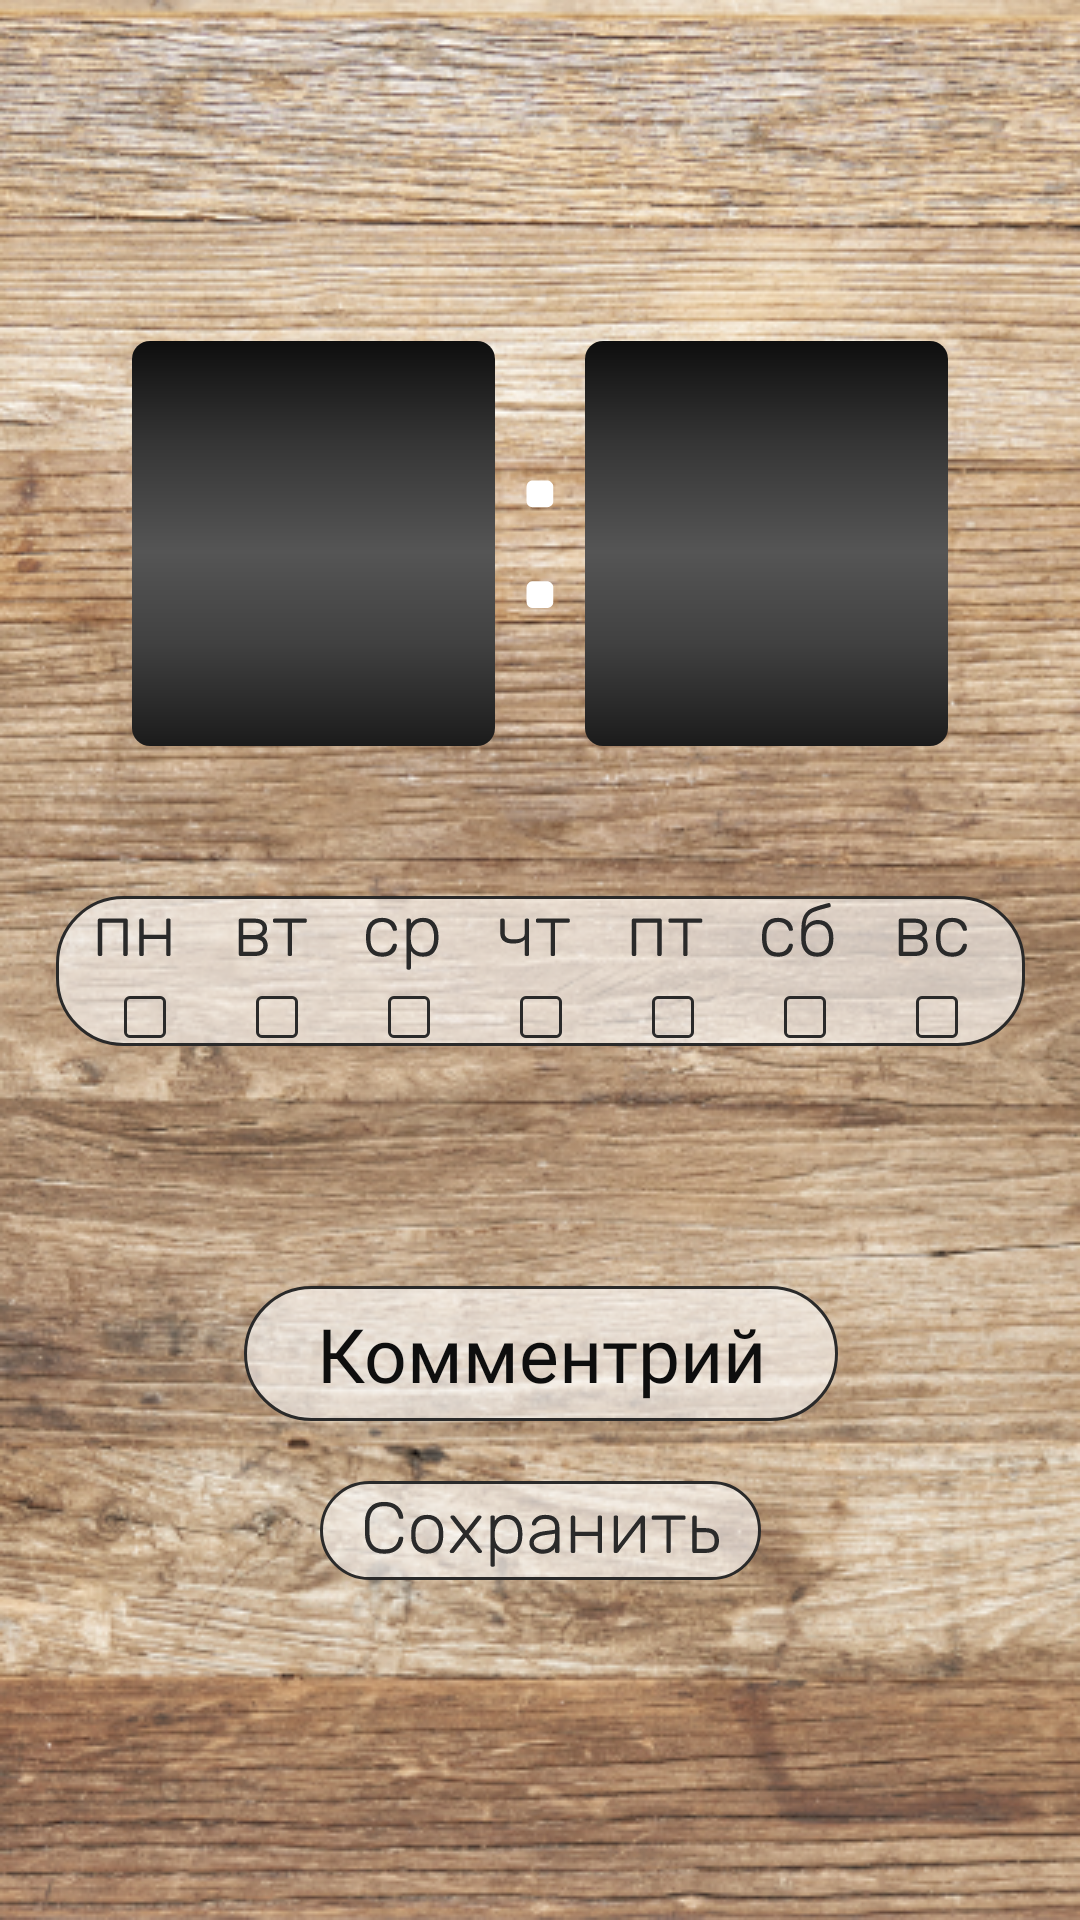

This screen was rendered from an Android layout file. Write that file and the resources it references.
<!-- AndroidManifest.xml: application theme Theme.AppCompat.DayNight.NoActionBar -->
<!-- res/layout/fragment_added_alarm_clock.xml -->
<?xml version="1.0" encoding="utf-8"?>
<layout xmlns:android="http://schemas.android.com/apk/res/android"
    xmlns:app="http://schemas.android.com/apk/res-auto"
    xmlns:tools="http://schemas.android.com/tools">

    <androidx.constraintlayout.widget.ConstraintLayout
        android:layout_width="match_parent"
        android:layout_height="match_parent"
        android:background="@drawable/bg_main_two">

        <FrameLayout
            android:id="@+id/added_alarm_Clock_screen"
            android:layout_width="match_parent"
            android:layout_height="match_parent" />

        <LinearLayout
            android:layout_width="wrap_content"
            android:layout_height="wrap_content"
            android:orientation="vertical"
            app:layout_constraintBottom_toBottomOf="parent"
            app:layout_constraintEnd_toEndOf="parent"
            app:layout_constraintStart_toStartOf="parent"
            app:layout_constraintTop_toTopOf="parent">

            <androidx.constraintlayout.widget.ConstraintLayout
                android:id="@+id/alarmClock"
                android:layout_width="wrap_content"
                android:layout_height="wrap_content"
                android:layout_gravity="center_horizontal"
                app:layout_constraintBottom_toBottomOf="parent"
                app:layout_constraintEnd_toEndOf="parent"
                app:layout_constraintStart_toStartOf="parent"
                app:layout_constraintTop_toTopOf="parent">

                <androidx.appcompat.widget.AppCompatImageView
                    android:id="@+id/added_alarm_clock_colon_img"
                    android:layout_width="wrap_content"
                    android:layout_height="wrap_content"
                    android:layout_marginEnd="10dp"
                    android:background="@drawable/ic_added_alarm_clock_colon"
                    app:layout_constraintBottom_toBottomOf="parent"
                    app:layout_constraintEnd_toStartOf="@+id/added_alarm_clock_bg_minutes_img"
                    app:layout_constraintTop_toTopOf="parent" />

                <androidx.appcompat.widget.AppCompatImageView
                    android:id="@+id/added_alarm_clock_bg_hours_img"
                    android:layout_width="wrap_content"
                    android:layout_height="wrap_content"
                    android:layout_marginEnd="10dp"
                    android:background="@drawable/ic_added_alarm_clock_bg_clock"
                    app:layout_constraintBottom_toBottomOf="parent"
                    app:layout_constraintEnd_toStartOf="@+id/added_alarm_clock_colon_img"
                    app:layout_constraintTop_toTopOf="parent" />

                <androidx.appcompat.widget.AppCompatImageView
                    android:id="@+id/added_alarm_clock_bg_minutes_img"
                    android:layout_width="wrap_content"
                    android:layout_height="wrap_content"
                    android:background="@drawable/ic_added_alarm_clock_bg_clock"
                    app:layout_constraintEnd_toEndOf="parent"
                    app:layout_constraintTop_toTopOf="parent" />

                <TextView
                    android:id="@+id/added_alarm_clock_hours_txt"
                    android:layout_width="wrap_content"
                    android:layout_height="wrap_content"
                    android:fontFamily="@font/font"
                    android:textColor="@color/white"
                    android:textSize="75sp"
                    app:layout_constraintBottom_toBottomOf="@+id/added_alarm_clock_bg_hours_img"
                    app:layout_constraintEnd_toEndOf="@+id/added_alarm_clock_bg_hours_img"
                    app:layout_constraintStart_toStartOf="@+id/added_alarm_clock_bg_hours_img"
                    app:layout_constraintTop_toTopOf="@+id/added_alarm_clock_bg_hours_img"
                    tools:text="00" />

                <TextView
                    android:id="@+id/added_alarm_clock_minutes_txt"
                    android:layout_width="wrap_content"
                    android:layout_height="wrap_content"
                    android:fontFamily="@font/font"
                    android:textColor="@color/white"
                    android:textSize="75sp"
                    app:layout_constraintBottom_toBottomOf="@+id/added_alarm_clock_bg_minutes_img"
                    app:layout_constraintEnd_toEndOf="@+id/added_alarm_clock_bg_minutes_img"
                    app:layout_constraintStart_toStartOf="@+id/added_alarm_clock_bg_minutes_img"
                    app:layout_constraintTop_toTopOf="@+id/added_alarm_clock_bg_minutes_img"
                    tools:text="00" />
            </androidx.constraintlayout.widget.ConstraintLayout>

            <androidx.constraintlayout.widget.ConstraintLayout
                android:layout_width="wrap_content"
                android:layout_height="wrap_content"
                android:layout_marginTop="50dp">

                <androidx.appcompat.widget.AppCompatImageView
                    android:id="@+id/added_alarm_clock_calendar_img"
                    android:layout_width="wrap_content"
                    android:layout_height="wrap_content"
                    app:layout_constraintEnd_toEndOf="parent"
                    app:layout_constraintStart_toStartOf="parent"
                    app:layout_constraintTop_toTopOf="parent"
                    app:srcCompat="@drawable/ic_added_alarm_clock_calendar" />

                <LinearLayout
                    android:layout_width="wrap_content"
                    android:layout_height="wrap_content"
                    android:orientation="horizontal"
                    app:layout_constraintBottom_toBottomOf="parent"
                    app:layout_constraintEnd_toEndOf="@+id/added_alarm_clock_calendar_img"
                    app:layout_constraintStart_toStartOf="@+id/added_alarm_clock_calendar_img">

                    <CheckBox
                        android:id="@+id/added_alarm_clock_mon_cb"
                        android:layout_width="wrap_content"
                        android:layout_height="wrap_content"
                        android:layout_marginEnd="30dp"
                        android:button="@drawable/checkbox_selector" />

                    <CheckBox
                        android:id="@+id/added_alarm_clock_tue_cb"
                        android:layout_width="wrap_content"
                        android:layout_height="wrap_content"
                        android:layout_marginEnd="30dp"
                        android:button="@drawable/checkbox_selector" />

                    <CheckBox
                        android:id="@+id/added_alarm_clock_wed_cb"
                        android:layout_width="wrap_content"
                        android:layout_height="wrap_content"
                        android:layout_marginEnd="30dp"
                        android:button="@drawable/checkbox_selector" />

                    <CheckBox
                        android:id="@+id/added_alarm_clock_thu_cb"
                        android:layout_width="wrap_content"
                        android:layout_height="wrap_content"
                        android:layout_marginEnd="30dp"
                        android:button="@drawable/checkbox_selector" />

                    <CheckBox
                        android:id="@+id/added_alarm_clock_fri_cb"
                        android:layout_width="wrap_content"
                        android:layout_height="wrap_content"
                        android:layout_marginEnd="30dp"
                        android:button="@drawable/checkbox_selector" />

                    <CheckBox
                        android:id="@+id/added_alarm_clock_sat_cb"
                        android:layout_width="wrap_content"
                        android:layout_height="wrap_content"
                        android:layout_marginEnd="30dp"
                        android:button="@drawable/checkbox_selector" />

                    <CheckBox
                        android:id="@+id/added_alarm_clock_sun_cb"
                        android:layout_width="wrap_content"
                        android:layout_height="wrap_content"
                        android:button="@drawable/checkbox_selector" />
                </LinearLayout>
            </androidx.constraintlayout.widget.ConstraintLayout>

            <androidx.constraintlayout.widget.ConstraintLayout
                android:layout_width="match_parent"
                android:layout_height="match_parent"
                android:layout_gravity="center_horizontal"
                android:layout_marginTop="80dp">

                <androidx.appcompat.widget.AppCompatImageButton
                    android:id="@+id/added_alarm_clock_comment_img_btn"
                    android:layout_width="wrap_content"
                    android:layout_height="wrap_content"
                    android:background="@drawable/ic_added_alarm_clock_comment"
                    app:layout_constraintEnd_toEndOf="@+id/added_alarm_clock_comment_edit_txt"
                    app:layout_constraintStart_toStartOf="@+id/added_alarm_clock_comment_edit_txt"
                    app:layout_constraintTop_toTopOf="parent" />

                <androidx.appcompat.widget.AppCompatEditText
                    android:id="@+id/added_alarm_clock_comment_edit_txt"
                    android:layout_width="wrap_content"
                    android:layout_height="wrap_content"
                    android:background="@color/transparent"
                    android:ems="10"
                    android:fontFamily="@font/font"
                    android:gravity="center_horizontal"
                    android:hint="@string/comment"
                    android:inputType="textPersonName"
                    android:textColorHint="@color/color_for_text"
                    android:textSize="25sp"
                    app:layout_constraintBottom_toBottomOf="@+id/added_alarm_clock_comment_img_btn"
                    app:layout_constraintEnd_toEndOf="parent"
                    app:layout_constraintStart_toStartOf="parent"
                    app:layout_constraintTop_toTopOf="parent" />
            </androidx.constraintlayout.widget.ConstraintLayout>

            <androidx.appcompat.widget.AppCompatImageButton
                android:id="@+id/added_alarm_clock_save_img_btn"
                android:layout_width="wrap_content"
                android:layout_height="wrap_content"
                android:layout_gravity="center_horizontal"
                android:layout_marginTop="20dp"
                android:background="@drawable/ic_added_alarm_clock_save" />
        </LinearLayout>
    </androidx.constraintlayout.widget.ConstraintLayout>
</layout>
<!-- resources referenced by this layout -->
<resources>
  <color name="color_for_text">#0E0E0E</color>
  <color name="transparent">#0ffffff"</color>
  <color name="white">#FFFFFFFF</color>
  <!-- drawable checkbox_selector (drawable) -->
  <?xml version="1.0" encoding="utf-8"?>
  <selector xmlns:android="http://schemas.android.com/apk/res/android">
  
      <item android:drawable="@drawable/ic_added_alarm_clock_selected" android:state_checked="true"/>
      <item android:drawable="@drawable/ic_added_alarm_clock_not_selected" android:state_checked="false"/>
  
  </selector>
  <!-- drawable ic_added_alarm_clock_colon (drawable) -->
  <vector xmlns:android="http://schemas.android.com/apk/res/android"
      android:width="10dp"
      android:height="43dp"
      android:viewportWidth="10"
      android:viewportHeight="43">
      <path
          android:fillColor="#ffffff"
          android:pathData="M2.6379,9.4C1.9979,9.4 1.4859,9.208 1.1019,8.824C0.7179,8.44 0.5259,7.928 0.5259,7.288V2.68C0.5259,2.04 0.7179,1.528 1.1019,1.144C1.4859,0.696 1.9979,0.472 2.6379,0.472H7.2459C7.8859,0.472 8.3979,0.696 8.7819,1.144C9.2299,1.528 9.4539,2.04 9.4539,2.68V7.288C9.4539,7.928 9.2299,8.44 8.7819,8.824C8.3979,9.208 7.8859,9.4 7.2459,9.4H2.6379ZM2.6379,43C1.9979,43 1.4859,42.808 1.1019,42.424C0.7179,42.04 0.5259,41.528 0.5259,40.888V36.28C0.5259,35.64 0.7179,35.128 1.1019,34.744C1.4859,34.296 1.9979,34.072 2.6379,34.072H7.2459C7.8859,34.072 8.3979,34.296 8.7819,34.744C9.2299,35.128 9.4539,35.64 9.4539,36.28V40.888C9.4539,41.528 9.2299,42.04 8.7819,42.424C8.3979,42.808 7.8859,43 7.2459,43H2.6379Z" />
  </vector>
  <!-- drawable ic_added_alarm_clock_comment (drawable) -->
  <vector xmlns:android="http://schemas.android.com/apk/res/android"
      android:width="198dp"
      android:height="45dp"
      android:viewportWidth="198"
      android:viewportHeight="45">
      <path
          android:fillAlpha="0.6"
          android:fillColor="#ffffff"
          android:pathData="M22.5,0.5L175.5,0.5A22,22 0,0 1,197.5 22.5L197.5,22.5A22,22 0,0 1,175.5 44.5L22.5,44.5A22,22 0,0 1,0.5 22.5L0.5,22.5A22,22 0,0 1,22.5 0.5z"
          android:strokeWidth="1"
          android:strokeColor="#2A2A2A" />
  </vector>
  <string name="comment">Комментрий</string>
  <!-- drawable ic_added_alarm_clock_selected (drawable) -->
  <vector xmlns:android="http://schemas.android.com/apk/res/android"
      android:width="14dp"
      android:height="14dp"
      android:viewportWidth="14"
      android:viewportHeight="14">
      <path
          android:fillColor="#00000000"
          android:pathData="M2,0.5L12,0.5A1.5,1.5 0,0 1,13.5 2L13.5,12A1.5,1.5 0,0 1,12 13.5L2,13.5A1.5,1.5 0,0 1,0.5 12L0.5,2A1.5,1.5 0,0 1,2 0.5z"
          android:strokeWidth="1"
          android:strokeColor="#2A2A2A" />
      <path
          android:fillColor="#00000000"
          android:pathData="M3,6L6.5,11L11.5,3.5"
          android:strokeWidth="1"
          android:strokeColor="#2A2A2A"
          android:strokeLineCap="round" />
  </vector>
  <!-- drawable ic_added_alarm_clock_not_selected (drawable) -->
  <vector xmlns:android="http://schemas.android.com/apk/res/android"
      android:width="14dp"
      android:height="14dp"
      android:viewportWidth="14"
      android:viewportHeight="14">
      <path
          android:fillColor="#00000000"
          android:pathData="M2,0.5L12,0.5A1.5,1.5 0,0 1,13.5 2L13.5,12A1.5,1.5 0,0 1,12 13.5L2,13.5A1.5,1.5 0,0 1,0.5 12L0.5,2A1.5,1.5 0,0 1,2 0.5z"
          android:strokeWidth="1"
          android:strokeColor="#2A2A2A" />
  </vector>
</resources>
